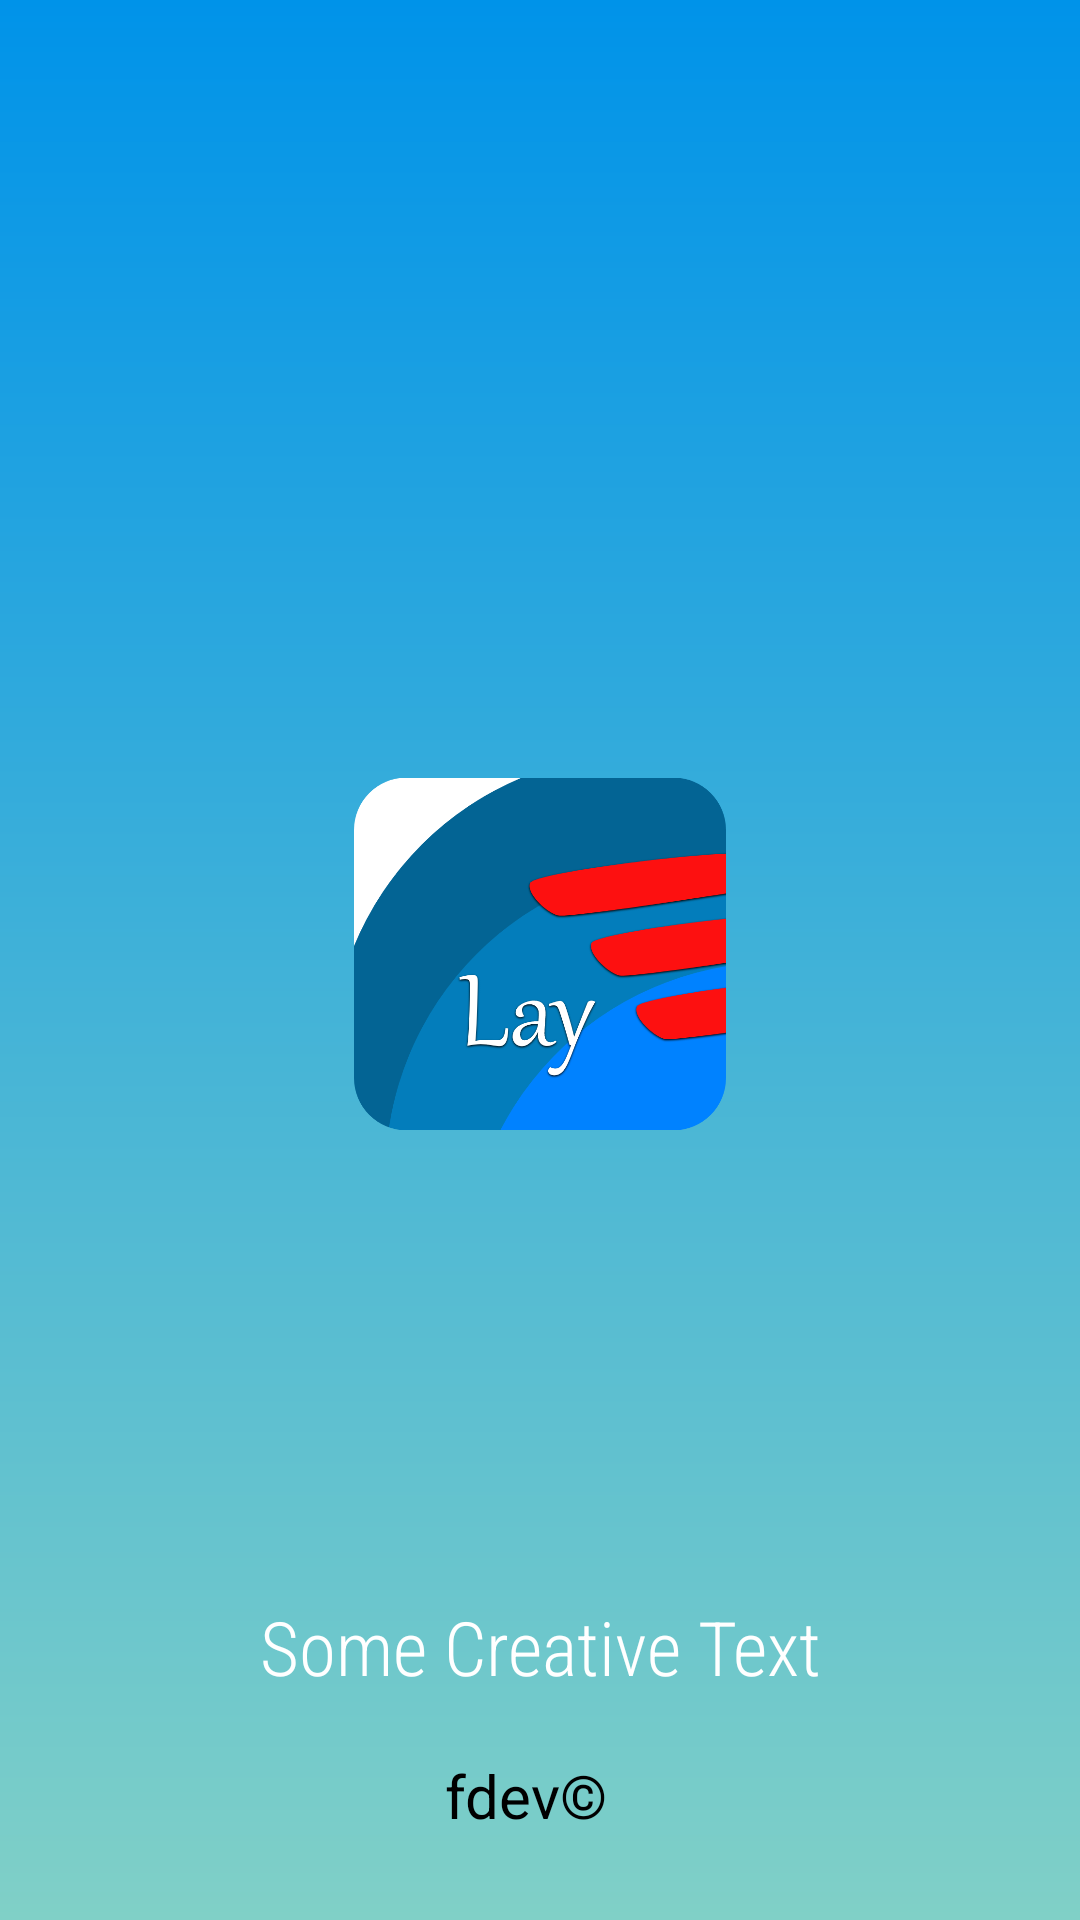

Android layout source for this screen:
<!-- AndroidManifest.xml: application theme Theme.Fibuv2 -->
<!-- res/layout/activity_main.xml -->
<?xml version="1.0" encoding="utf-8"?>
<RelativeLayout xmlns:android="http://schemas.android.com/apk/res/android"
    xmlns:app="http://schemas.android.com/apk/res-auto"
    xmlns:tools="http://schemas.android.com/tools"
    android:layout_width="match_parent"
    android:layout_height="match_parent"
    android:background="@drawable/mainbackground"
    android:gravity="center"
    android:orientation="vertical"
    android:padding="18dp"
    tools:context="com.fdev.lay.ui.base.MainActivity">


    <TextView
        android:id="@+id/creativeText"
        android:layout_width="match_parent"
        android:layout_height="wrap_content"
        android:layout_alignParentTop="true"
        android:layout_alignParentEnd="true"
        android:layout_marginTop="514dp"
        android:fontFamily="sans-serif-condensed-light"
        android:text="Some Creative Text"
        android:textAlignment="center"
        android:textColor="@color/white"
        android:textSize="25dp" />

    <ImageView
        android:id="@+id/logoMain"
        android:layout_width="200dp"
        android:layout_height="200dp"
        android:layout_marginTop="200dp"
        android:layout_alignParentStart="true"
        android:layout_alignParentTop="true"
        android:layout_marginLeft="100dp"
        android:layout_marginRight="100dp"
        android:src="@drawable/logo" />


    <TextView
        android:layout_width="match_parent"
        android:layout_height="wrap_content"
        android:layout_alignParentStart="true"
        android:layout_alignParentEnd="true"
        android:layout_alignParentBottom="true"
        android:layout_centerHorizontal="true"
        android:layout_marginEnd="10dp"
        android:layout_marginBottom="10dp"
        android:text="fdev©"
        android:textAlignment="center"
        android:textColor="@android:color/black"
        android:textSize="20dp" />

</RelativeLayout>
<!-- resources referenced by this layout -->
<resources>
  <color name="white">#FFFFFFFF</color>
  <!-- drawable logo: png bitmap (drawable-v24, 75454 bytes) -->
  <!-- drawable mainbackground (drawable) -->
  <?xml version="1.0" encoding="utf-8"?>
  <shape xmlns:android="http://schemas.android.com/apk/res/android">
      <gradient
          android:startColor="#0093E9"
          android:endColor="#80D0C7"
          android:angle="270"/>
  
  </shape>
  <style name="Theme.Fibuv2" parent="Theme.AppCompat.Light.NoActionBar">
          
          <item name="colorPrimary">@color/purple_500</item>
          <item name="colorPrimaryVariant">@color/purple_700</item>
          <item name="colorOnPrimary">@color/white</item>
          
          <item name="colorSecondary">@color/teal_200</item>
          <item name="colorSecondaryVariant">@color/teal_700</item>
          <item name="colorOnSecondary">@color/black</item>
          
          <item name="android:statusBarColor" tools:targetApi="l">?attr/colorPrimaryVariant</item>
          
      </style>
  <color name="purple_500">#FF6200EE</color>
  <color name="purple_700">#FF3700B3</color>
  <color name="teal_200">#FF03DAC5</color>
  <color name="teal_700">#FF018786</color>
  <color name="black">#FF000000</color>
</resources>
